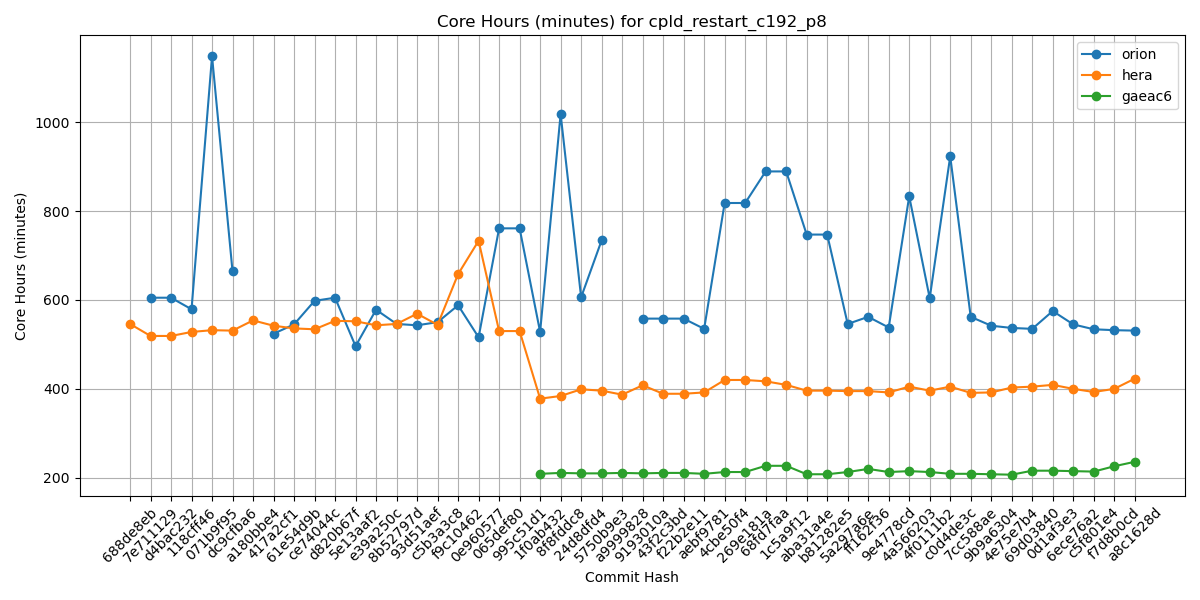

Data behind this chart, as committed beside it:
Hash, orion, hera, gaeac6
688de8eb, , 546, 
7e711129, 605, 519, 
d4bac232, 605, 519, 
118cff46, 579, 528, 
071b9f95, 1148, 532, 
dc9cfba6, 664, 531, 
a180bbe4, , 554, 
417a2cf1, 524, 542, 
61e54d9b, 545, 536, 
ce74044c, 598, 534, 
d820b67f, 605, 553, 
5e13aaf2, 496, 552, 
e39a250c, 578, 543, 
8b52797d, 546, 546, 
93d51aef, 543, 569, 
c5b3a3c8, 550, 544, 
f9c10462, 588, 658, 
0e960577, 516, 733, 
065def80, 761, 530, 
995c51d1, 761, 530, 
1f0ab432, 528, 378, 209
8f8fddc8, 1018, 384, 211
24d8dfd4, 606, 399, 210
5750b9e3, 734, 396, 210
a9999828, , 387, 211
9193010a, 558, 408, 210
43f2c3bd, 558, 389, 211
f22b2e11, 558, 389, 211
aebf9781, 535, 392, 209
4cbe50f4, 818, 420, 213
269e181a, 818, 420, 213
68fd7faa, 889, 417, 227
1c5a9f12, 889, 409, 227
aba31a4e, 747, 396, 208
b81282e5, 747, 396, 208
5a297a6e, 546, 395, 213
ff162f36, 562, 395, 220
9e4778cd, 538, 392, 213
4a566203, 833, 405, 215
4f0111b2, 604, 396, 213
c0d4de3c, 923, 405, 209
7cc588ae, 562, 391, 209
9b9a6304, 542, 392, 208
4e75e7b4, 537, 403, 207
69d03840, 535, 405, 216
0d1af3e3, 575, 409, 216
6ece76a2, 545, 400, 215
c5f801e4, 534, 393, 214
f7d8b0cd, 532, 400, 226
a8c1628d, 531, 423, 236
